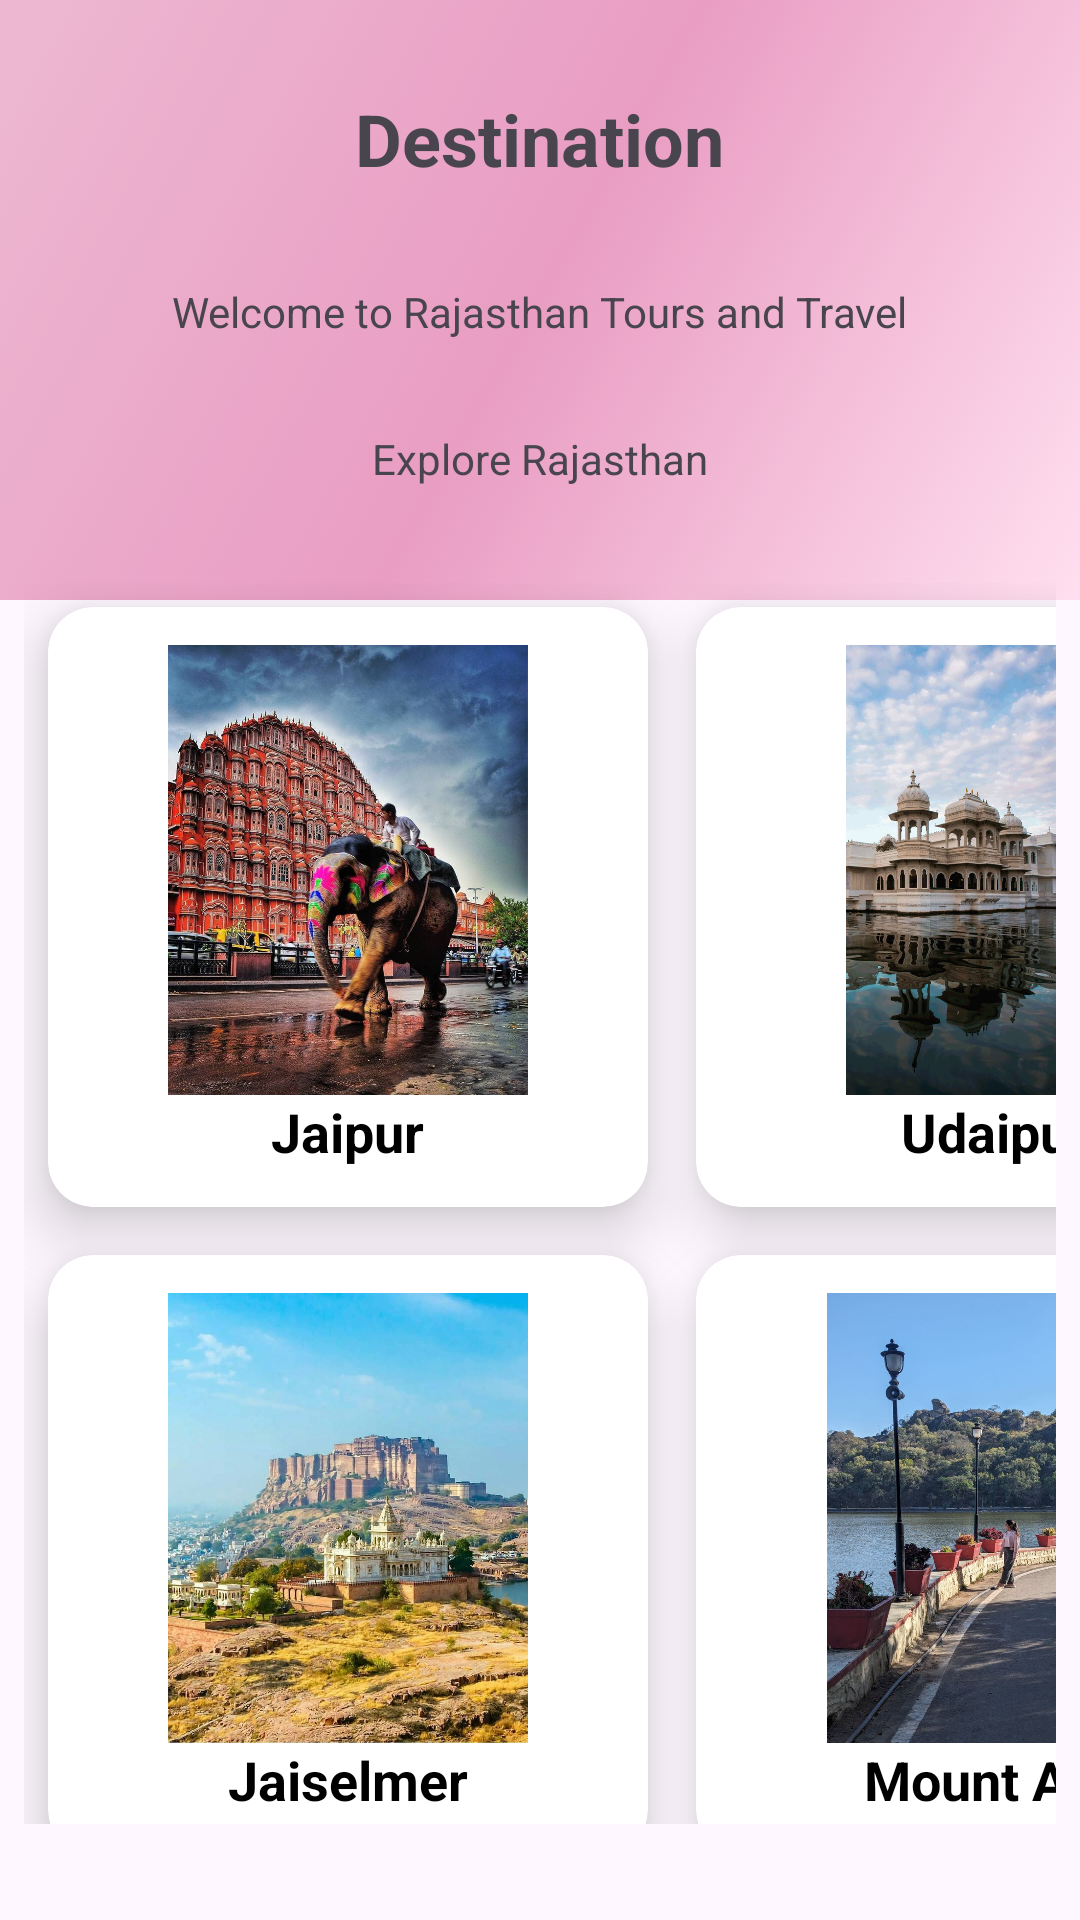

This screen was rendered from an Android layout file. Write that file and the resources it references.
<!-- AndroidManifest.xml: application theme Theme.RajasthanToursAndTravel -->
<!-- res/layout/activity_home.xml -->
<?xml version="1.0" encoding="utf-8"?>
<RelativeLayout xmlns:android="http://schemas.android.com/apk/res/android"
    xmlns:app="http://schemas.android.com/apk/res-auto"
    xmlns:tools="http://schemas.android.com/tools"
    android:id="@+id/main"
    android:layout_width="match_parent"
    android:layout_height="match_parent"
    tools:context=".activity_home">

    
    <View
        android:id="@+id/top_view"
        android:layout_width="match_parent"
        android:layout_height="200dp"
        android:background="@drawable/pink_bg" />

    
    <TextView
        android:id="@+id/textView"
        android:layout_width="wrap_content"
        android:layout_height="wrap_content"
        android:layout_marginTop="30dp"
        android:layout_centerHorizontal="true"
        android:text="@string/home_heading"
        android:textSize="24dp"
        android:textStyle="bold"
        android:layout_alignTop="@id/top_view" />

    <TextView
        android:id="@+id/textview1"
        android:layout_width="wrap_content"
        android:layout_height="wrap_content"
        android:layout_below="@id/textView"
        android:layout_marginTop="32dp"
        android:layout_centerHorizontal="true"
        android:text="@string/home_welcome" />

    <TextView
        android:id="@+id/textView2"
        android:layout_width="wrap_content"
        android:layout_height="wrap_content"
        android:layout_below="@id/textview1"
        android:layout_marginTop="30dp"
        android:layout_centerHorizontal="true"
        android:text="@string/home_explore" />

    
    <GridLayout
        android:id="@+id/gridLayout"
        android:layout_width="wrap_content"
        android:layout_height="match_parent"
        android:layout_below="@id/textView2"
        android:layout_alignParentBottom="true"
        android:layout_centerHorizontal="true"
        android:layout_marginTop="24dp"
        android:layout_marginBottom="24dp"
        android:alignmentMode="alignMargins"
        android:columnCount="2"
        android:padding="8dp">

        
        <androidx.cardview.widget.CardView
            android:layout_width="200dp"
            android:layout_height="200dp"
            android:layout_margin="8dp"
            app:cardCornerRadius="15dp"
            app:cardElevation="12dp">

            <LinearLayout
                android:layout_width="match_parent"
                android:layout_height="match_parent"
                android:gravity="center"
                android:orientation="vertical">

                <ImageView
                    android:id="@+id/imgJaipur"
                    android:layout_width="150dp"
                    android:layout_height="150dp"
                    android:layout_gravity="center"
                    android:src="@drawable/jaipur" />

                <TextView
                    android:layout_width="wrap_content"
                    android:layout_height="wrap_content"
                    android:layout_gravity="center"
                    android:text="@string/city_jaipur"
                    android:textColor="@color/black"
                    android:textSize="18sp"
                    android:textStyle="bold" />
            </LinearLayout>
        </androidx.cardview.widget.CardView>

        
        <androidx.cardview.widget.CardView
            android:layout_width="200dp"
            android:layout_height="200dp"
            android:layout_margin="8dp"
            app:cardCornerRadius="15dp"
            app:cardElevation="12dp">

            <LinearLayout
                android:layout_width="match_parent"
                android:layout_height="match_parent"
                android:gravity="center"
                android:orientation="vertical">

                <ImageView
                    android:id="@+id/imgUdaipur"
                    android:layout_width="150dp"
                    android:layout_height="150dp"
                    android:layout_gravity="center"
                    android:src="@drawable/udaipur" />

                <TextView
                    android:layout_width="wrap_content"
                    android:layout_height="wrap_content"
                    android:layout_gravity="center"
                    android:text="@string/city_udaipur"
                    android:textColor="@color/black"
                    android:textSize="18sp"
                    android:textStyle="bold" />
            </LinearLayout>
        </androidx.cardview.widget.CardView>

        
        <androidx.cardview.widget.CardView
            android:layout_width="200dp"
            android:layout_height="200dp"
            android:layout_margin="8dp"
            app:cardCornerRadius="15dp"
            app:cardElevation="12dp">

            <LinearLayout
                android:layout_width="match_parent"
                android:layout_height="match_parent"
                android:gravity="center"
                android:orientation="vertical">

                <ImageView
                    android:id="@+id/imgJaiselmer"
                    android:layout_width="150dp"
                    android:layout_height="150dp"
                    android:layout_gravity="center"
                    android:src="@drawable/jaiselmer" />

                <TextView
                    android:layout_width="wrap_content"
                    android:layout_height="wrap_content"
                    android:layout_gravity="center"
                    android:text="@string/city_jaiselmer"
                    android:textColor="@color/black"
                    android:textSize="18sp"
                    android:textStyle="bold" />
            </LinearLayout>
        </androidx.cardview.widget.CardView>

        
        <androidx.cardview.widget.CardView
            android:layout_width="200dp"
            android:layout_height="200dp"
            android:layout_margin="8dp"
            app:cardCornerRadius="15dp"
            app:cardElevation="12dp">

            <LinearLayout
                android:layout_width="match_parent"
                android:layout_height="match_parent"
                android:gravity="center"
                android:orientation="vertical">

                <ImageView
                    android:id="@+id/imgMountabu"
                    android:layout_width="150dp"
                    android:layout_height="150dp"
                    android:layout_gravity="center"
                    android:src="@drawable/mount_abu" />

                <TextView
                    android:layout_width="wrap_content"
                    android:layout_height="wrap_content"
                    android:layout_gravity="center"
                    android:text="@string/city_mount_abu"
                    android:textColor="@color/black"
                    android:textSize="18sp"
                    android:textStyle="bold"/>
            </LinearLayout>
        </androidx.cardview.widget.CardView>

        
        <androidx.cardview.widget.CardView
            android:layout_width="200dp"
            android:layout_height="200dp"
            android:layout_margin="8dp"
            app:cardCornerRadius="15dp"
            app:cardElevation="12dp">

            <LinearLayout
                android:layout_width="match_parent"
                android:layout_height="match_parent"
                android:gravity="center"
                android:orientation="vertical">

                <ImageView
                    android:id="@+id/imgpushkar"
                    android:layout_width="150dp"
                    android:layout_height="150dp"
                    android:layout_gravity="center"
                    android:src="@drawable/pushkar" />

                <TextView
                    android:layout_width="wrap_content"
                    android:layout_height="wrap_content"
                    android:layout_gravity="center"
                    android:text="@string/city_pushkar"
                    android:textColor="@color/black"
                    android:textSize="18sp"
                    android:textStyle="bold" />
            </LinearLayout>
        </androidx.cardview.widget.CardView>

        
        <androidx.cardview.widget.CardView
            android:layout_width="200dp"
            android:layout_height="200dp"
            android:layout_margin="8dp"
            app:cardCornerRadius="15dp"
            app:cardElevation="12dp">

            <LinearLayout
                android:layout_width="match_parent"
                android:layout_height="match_parent"
                android:gravity="center"
                android:orientation="vertical">

                <ImageView
                    android:id="@+id/imgkumbalgarh"
                    android:layout_width="150dp"
                    android:layout_height="150dp"
                    android:layout_gravity="center"
                    android:src="@drawable/kumbalgarh_fort" />

                <TextView
                    android:layout_width="wrap_content"
                    android:layout_height="wrap_content"
                    android:layout_gravity="center"
                    android:text="@string/city_kumbalgarh"
                    android:textColor="@color/black"
                    android:textSize="18sp"
                    android:textStyle="bold" />
            </LinearLayout>
        </androidx.cardview.widget.CardView>

    </GridLayout>
</RelativeLayout>
<!-- resources referenced by this layout -->
<resources>
  <color name="black">#FF000000</color>
  <!-- drawable jaipur: jpeg bitmap (drawable, 188017 bytes) -->
  <!-- drawable jaiselmer: jpeg bitmap (drawable, 140097 bytes) -->
  <!-- drawable kumbalgarh_fort: jpeg bitmap (drawable, 195901 bytes) -->
  <!-- drawable mount_abu: jpeg bitmap (drawable, 139903 bytes) -->
  <!-- drawable pink_bg (drawable) -->
  <?xml version="1.0" encoding="utf-8"?>
  <selector xmlns:android="http://schemas.android.com/apk/res/android">
      <item>
          <shape android:shape="rectangle">
              <gradient android:startColor="#FFDFEF" android:endColor="#EDB8D2" android:centerColor="#E99DC3" android:angle="135"/>
          </shape>
      </item>
  </selector>
  <!-- drawable udaipur: jpeg bitmap (drawable, 108293 bytes) -->
  <string name="city_jaipur">Jaipur</string>
  <string name="city_jaiselmer">Jaiselmer</string>
  <string name="city_kumbalgarh">Kumbalgarh</string>
  <string name="city_mount_abu">Mount Abu</string>
  <string name="city_pushkar">Pushkar</string>
  <string name="city_udaipur">Udaipur</string>
  <string name="home_explore">Explore Rajasthan</string>
  <string name="home_heading">Destination</string>
  <string name="home_welcome">Welcome to Rajasthan Tours and Travel</string>
  <style name="Theme.RajasthanToursAndTravel" parent="Base.Theme.RajasthanToursAndTravel" />
  <style name="Base.Theme.RajasthanToursAndTravel" parent="Theme.Material3.DayNight.NoActionBar">
          
          
      </style>
</resources>
